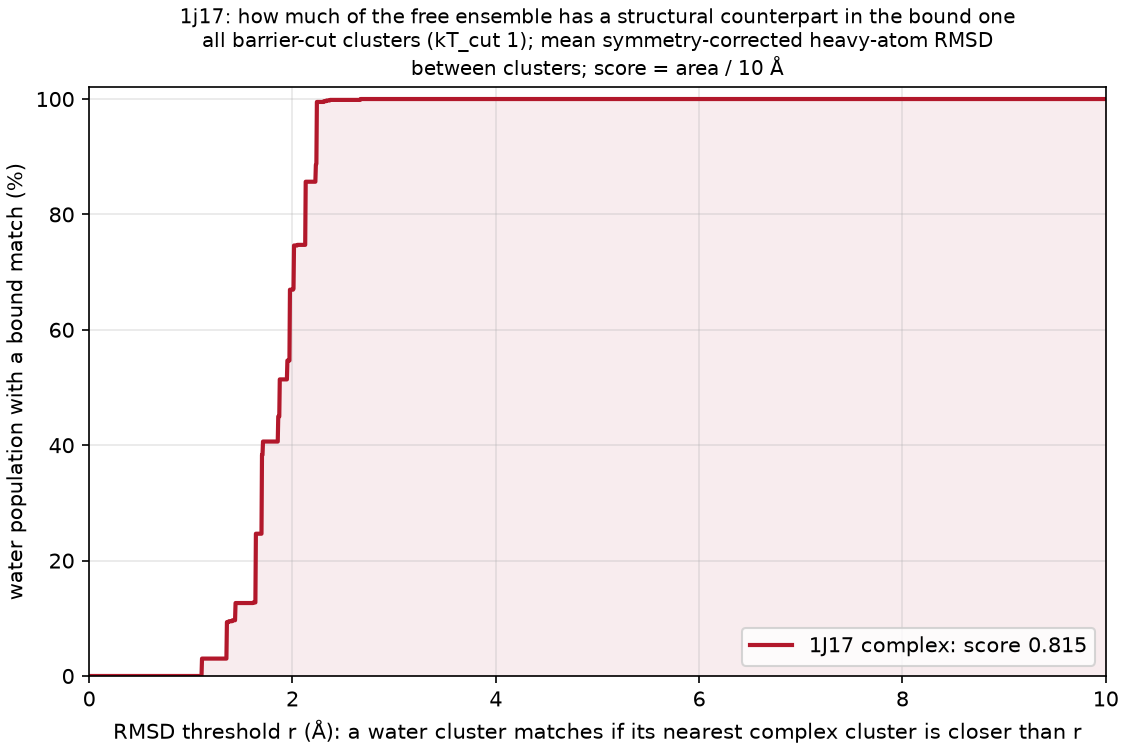

The table this chart was drawn from, first rows:
complex, water_cluster, water_mass, dmin_rmsd, best_complex_cluster, best_complex_mass
1J17, A, 0.1367, 1.697, C, 0.1439
1J17, B, 0.1228, 1.973, B, 0.2616
1J17, C, 0.1191, 1.639, B, 0.2616
1J17, D, 0.1094, 2.126, I, 0.00715
1J17, E, 0.1074, 2.235, C, 0.1439
1J17, F, 0.07497, 2.012, C, 0.1439
1J17, G, 0.06427, 1.87, B, 0.2616
1J17, H, 0.0632, 1.352, B, 0.2616
1J17, I, 0.04343, 1.857, B, 0.2616
1J17, J, 0.03267, 1.95, C, 0.1439
1J17, K, 0.03017, 1.106, B, 0.2616
1J17, L, 0.02983, 1.439, J, 0.00685
1J17, M, 0.02953, 2.228, B, 0.2616
1J17, N, 0.02307, 1.706, B, 0.2616
1J17, O, 0.0017, 1.408, J, 0.00685
1J17, P, 0.001633, 2.007, F, 0.0485
1J17, Q, 0.001567, 1.375, F, 0.0485
1J17, R, 0.001533, 2.67, K, 0.0014
1J17, S, 0.001333, 2.306, J, 0.00685
1J17, T, 0.0013, 2.234, F, 0.0485
1J17, U, 0.0012, 2.335, F, 0.0485
1J17, V, 0.0011, 2.046, J, 0.00685
1J17, W, 0.001, 2.366, F, 0.0485
1J17, X, 0.001, 1.611, F, 0.0485
